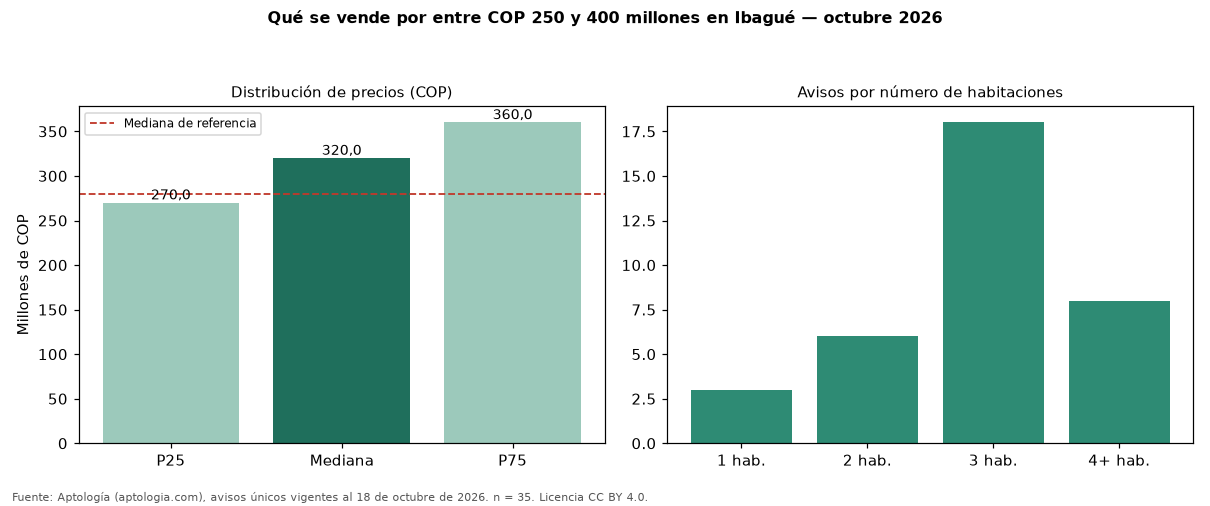

The data file committed next to this chart (first rows):
seccion, metrica, valor_cop, n
precio, p25, 270000000, 35
precio, mediana, 320000000, 35
precio, p75, 360000000, 35
cop_por_m2, p25, 2741589, 35
cop_por_m2, mediana, 3164557, 35
cop_por_m2, p75, 4424038, 35
area, area_mediana_m2, 92.0, 35
habitaciones, 1, 350000000, 3
habitaciones, 2, 275000000, 6
habitaciones, 3, 314000000, 18
habitaciones, 4+, 350000000, 8
administracion, mediana, 336200, 22
estrato, moda, 4, 
parqueadero, porcentaje_con_parqueadero, 60.0, 35
referencia, mediana_referencia, 280000000, 182
referencia, mediana_cop_por_m2_referencia, 3125000, 182
